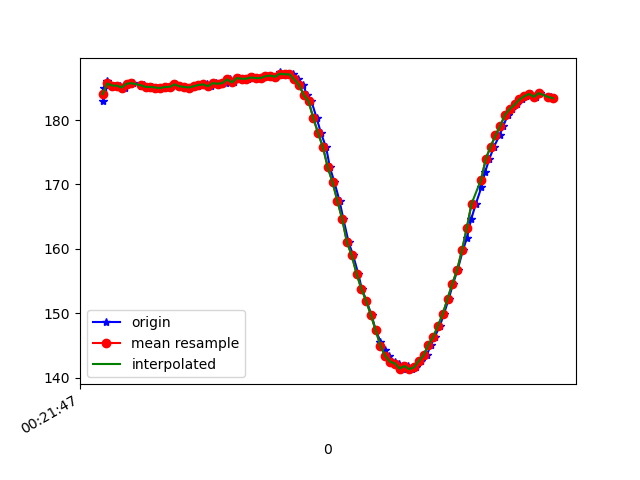

Data behind this chart, as committed beside it:
1617668507662, 364144345615437, 183.00781, -258.78906, -66.50391
1617668507667, 364144364752294, 185.1, -256.9, -67.19
1617668507680, 364144383858631, 186.1, -256.8, -66.5
1617668507695, 364144402964967, 185.3, -257.2, -66.7
1617668507713, 364144422071303, 185.4, -256.8, -65.92
1617668507733, 364144441055554, 185.4, -257.1, -66.6
1617668507753, 364144460100848, 185.1, -256.6, -66.5
1617668507773, 364144479176663, 185.6, -256.4, -66.7
1617668507789, 364144498282999, 185.7, -256.8, -66.21
1617668507820, 364144519708954, 185.4, -256.7, -66.6
1617668507833, 364144536556714, 185.4, -257.2, -66.21
1617668507854, 364144555632529, 185.2, -257.4, -65.92
1617668507868, 364144574860950, 185.2, -257.2, -65.92
1617668507887, 364144593784159, 185.1, -257.4, -66.5
1617668507907, 364144613073623, 185, -257.2, -66.5
1617668507924, 364144632241001, 185.2, -257.8, -66.99
1617668507944, 364144651438902, 185.2, -257.1, -67.19
1617668507964, 364144670362110, 185.5, -257, -66.99
1617668507981, 364144689560010, 185.3, -257.3, -66.02
1617668508002, 364144708635825, 185.2, -257.6, -66.21
1617668508021, 364144727711640, 185, -257, -65.62
1617668508039, 364144747184232, 185.2, -257.3, -65.82
1617668508057, 364144766137962, 185.3, -257.1, -65.53
1617668508078, 364144785549511, 185.4, -256.8, -65.62
1617668508098, 364144804350634, 185.5, -256.7, -65.23
1617668508114, 364144823365406, 185.3, -257.3, -64.94
1617668508133, 364144842410700, 185.7, -256.8, -65.92
1617668508155, 364144861639121, 185.6, -257.1, -64.94
1617668508174, 364144880623372, 185.7, -256.3, -64.16
1617668508191, 364144899729709, 186.3, -256.5, -64.94
1617668508209, 364144918805523, 185.8, -256.4, -65.33
1617668508228, 364144937881338, 186.5, -256.1, -65.14
1617668508250, 364144956804547, 186.4, -256.7, -65.23
1617668508267, 364144975819319, 186.4, -256.7, -66.02
1617668508287, 364144995108783, 186.6, -256.1, -65.62
1617668508304, 364145014062513, 186.5, -256.3, -65.53
1617668508322, 364145033138328, 186.5, -256.1, -64.06
1617668508344, 364145052183621, 186.8, -256.3, -64.94
1617668508363, 364145071412043, 186.9, -256.4, -65.33
1617668508381, 364145090579422, 186.7, -257, -65.33
1617668508400, 364145109441587, 187.4, -257, -65.14
1617668508419, 364145128486881, 187, -256.3, -65.53
1617668508438, 364145147501653, 187.1, -257.6, -66.21
1617668508456, 364145166546947, 187.1, -258, -66.5
1617668508475, 364145185561719, 186.3, -258.8, -66.02
1617668508498, 364145204698577, 185.4, -259.1, -66.21
1617668508513, 364145223682828, 183.9, -259.6, -66.89
1617668508532, 364145242758643, 182.9, -260.4, -66.7
1617668508554, 364145261773415, 180.3, -261.9, -66.31
1617668508572, 364145280757666, 177.9, -262.4, -66.5
1617668508593, 364145299955566, 175.8, -263.9, -66.6
1617668508609, 364145319092424, 172.7, -264.7, -66.21
1617668508628, 364145338107196, 170.3, -265.7, -65.62
1617668508649, 364145357213532, 167.5, -266.3, -65.14
1617668508665, 364145376228305, 164.6, -268.2, -64.75
1617668508687, 364145395243077, 161, -269.4, -64.06
1617668508706, 364145414349413, 159, -270.6, -61.82
1617668508727, 364145433425228, 156.2, -271.5, -61.13
1617668508742, 364145452348436, 153.8, -272.9, -60.64
1617668508761, 364145471363209, 152, -273.2, -58.2
1617668508783, 364145490439024, 149.7, -275.4, -57.23
... 39 more rows
